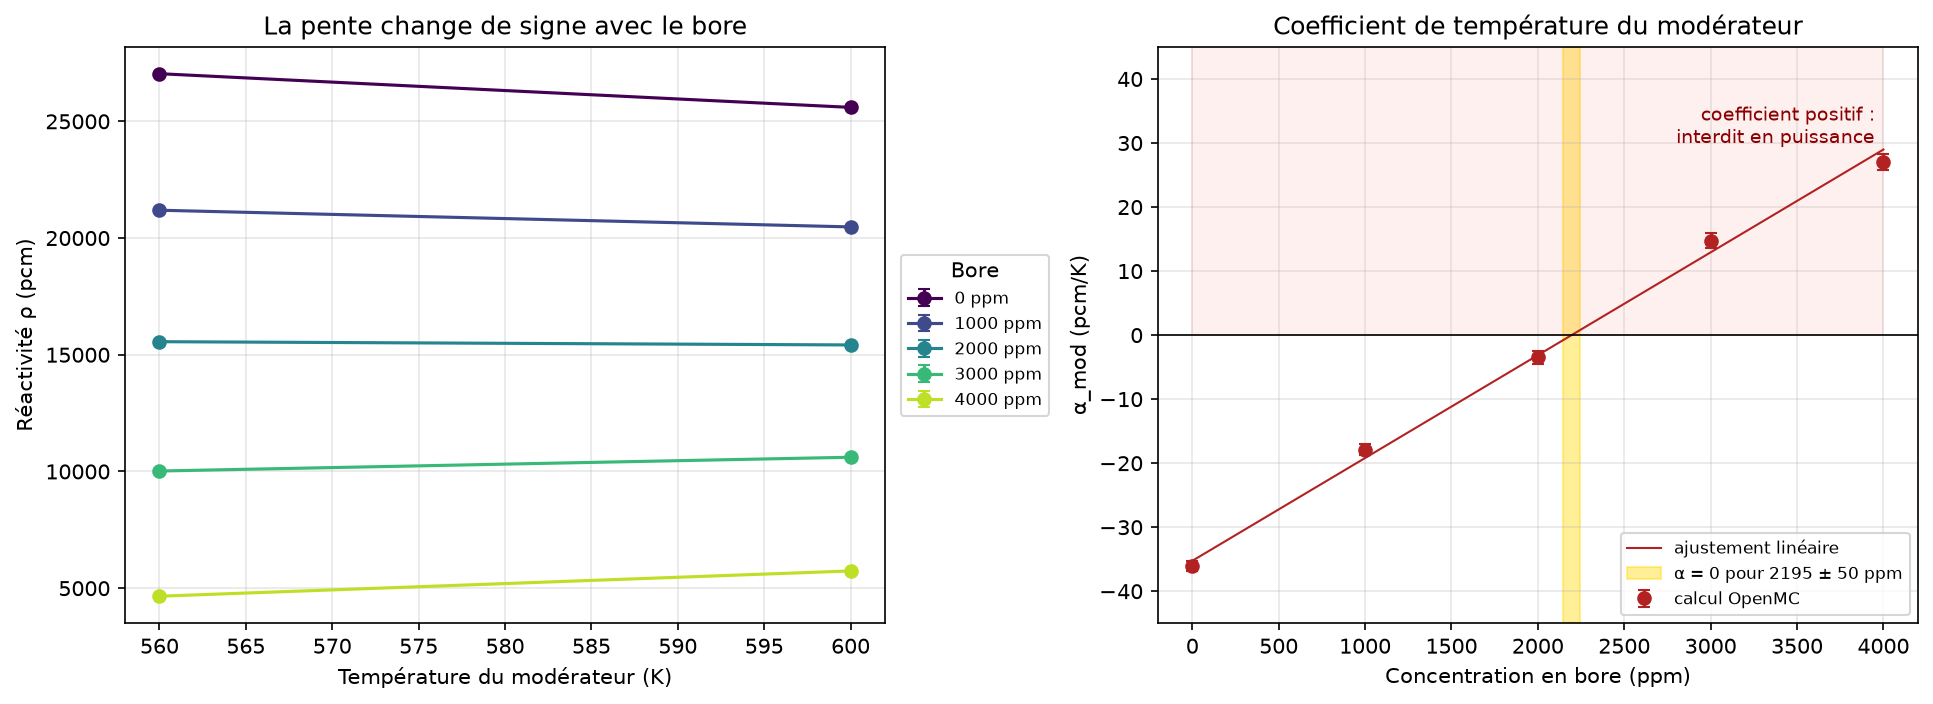

The data file committed next to this chart (first rows):
bore_ppm, rho_560K_pcm, sigma_560K, rho_600K_pcm, sigma_600K, alpha_mod_pcm_par_K, sigma_alpha
0, 27041, 21.52, 25598, 23.05, -36.08, 0.7885
1000, 21192, 26.28, 20477, 26.19, -17.87, 0.9275
2000, 15560, 29.67, 15421, 29.21, -3.486, 1.041
3000, 10020, 32.13, 10610, 32.79, 14.75, 1.148
4000, 4657, 36.32, 5739, 34.05, 27.05, 1.245
